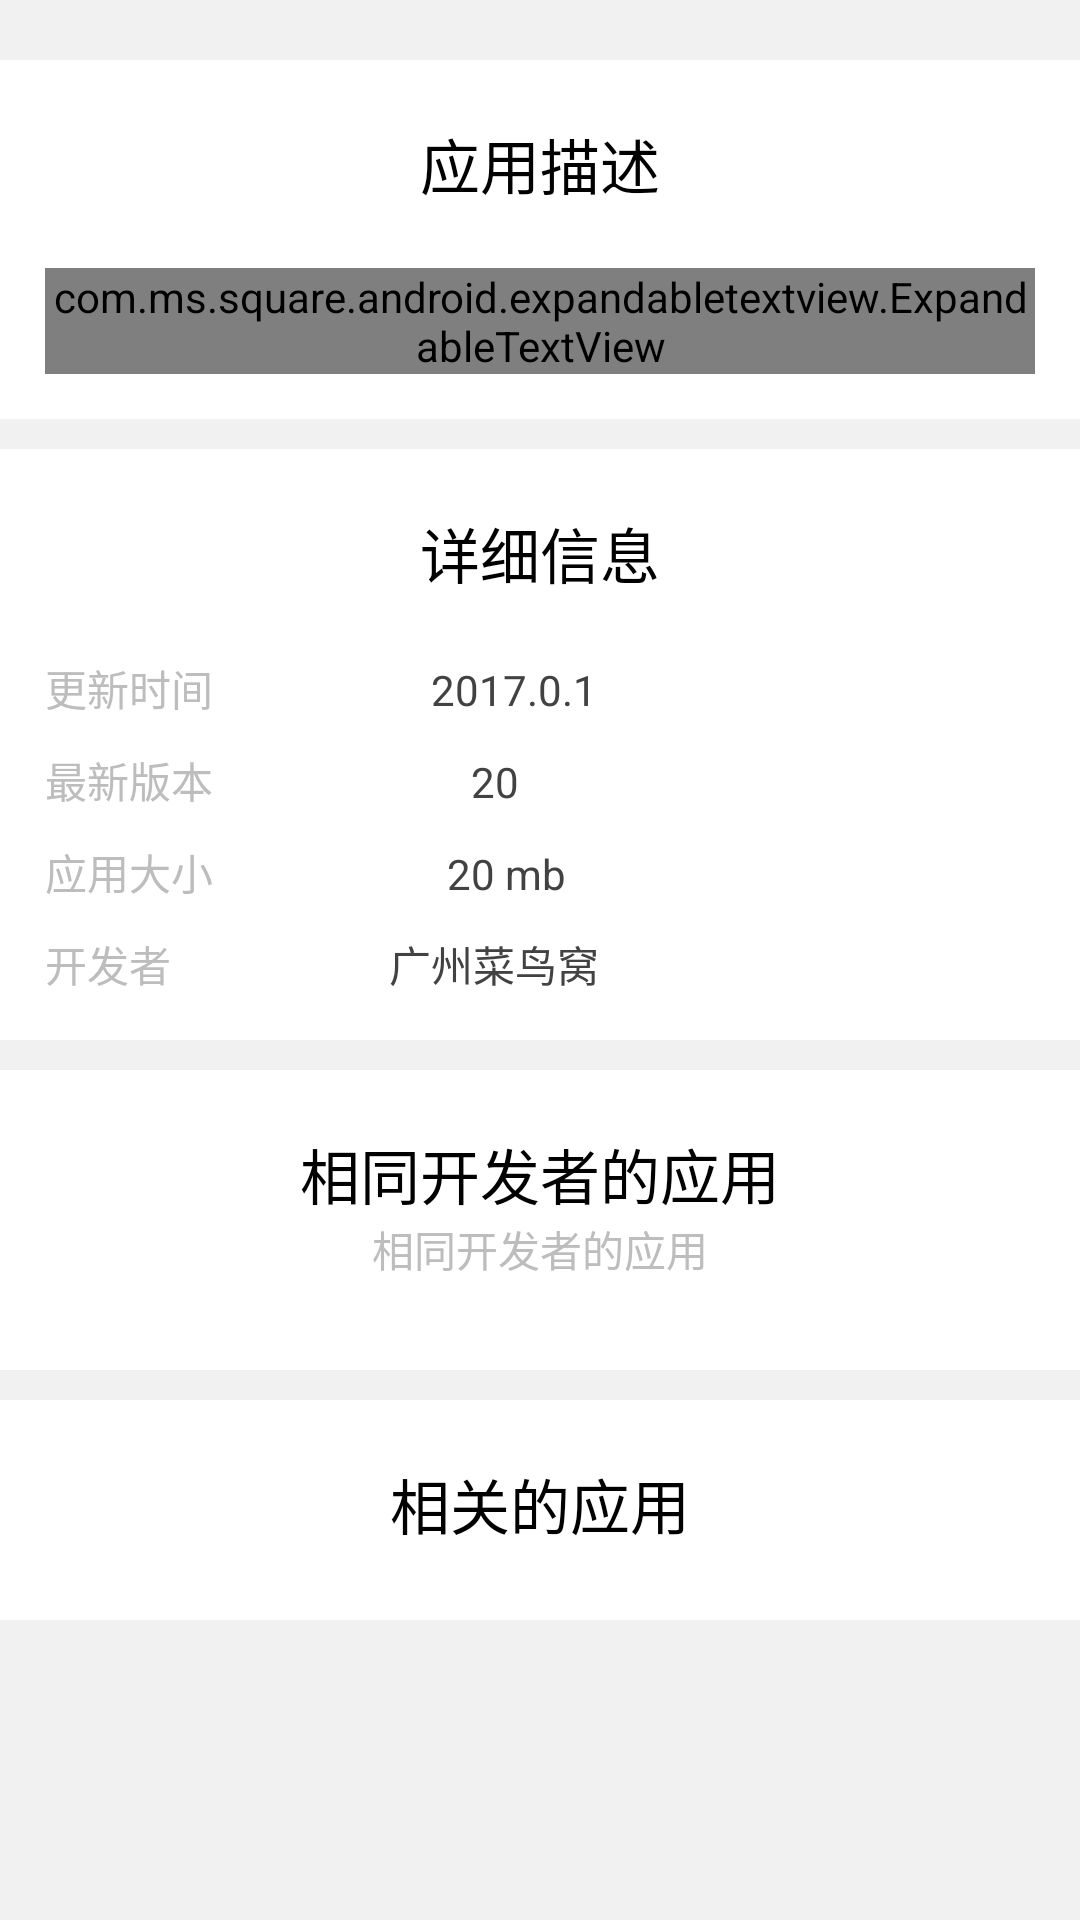

Android layout source for this screen:
<!-- AndroidManifest.xml: application theme AppTheme -->
<!-- res/layout/fragment_detail_app.xml -->
<?xml version="1.0" encoding="utf-8"?>
<LinearLayout
    xmlns:android="http://schemas.android.com/apk/res/android"
    xmlns:app="http://schemas.android.com/apk/res-auto"
    android:orientation="vertical"
    android:background="@color/background"
    android:layout_width="match_parent"
    android:layout_height="match_parent">

    <HorizontalScrollView
        android:layout_width="wrap_content"
        android:layout_height="wrap_content"
        android:layout_gravity="center_vertical"
        android:background="@color/md_white_1000"
        android:paddingBottom="10dp"
        android:scrollbars="none" >

        <LinearLayout
            android:id="@+id/view_gallery"
            android:layout_width="wrap_content"
            android:layout_height="wrap_content"
            android:layout_gravity="center_vertical"
            android:orientation="horizontal" >
        </LinearLayout>

    </HorizontalScrollView>

    <LinearLayout
        android:layout_width="match_parent"
        android:layout_height="wrap_content"
        android:gravity="center_horizontal"
        android:background="@color/md_white_1000"
        android:padding="15dp"
        android:layout_marginTop="10dp"
        android:orientation="vertical" >

        <TextView
            android:layout_width="wrap_content"
            android:layout_height="wrap_content"
            style="@style/Text_Title_Large"
            android:text="应用描述"/>

        <com.ms.square.android.expandabletextview.ExpandableTextView
            android:id="@+id/view_introduction"
            android:layout_width="match_parent"
            android:layout_height="wrap_content"
            android:background="@color/md_white_1000"
            android:layout_marginTop="20dp"
            app:maxCollapsedLines="4"
            app:animDuration="200">

            <TextView
                android:id="@+id/expandable_text"
                android:layout_width="match_parent"
                android:layout_height="wrap_content"
                android:textSize="14sp"
                style="@style/Text_Content"/>

            <ImageButton
                android:id="@+id/expand_collapse"
                android:layout_width="wrap_content"
                android:layout_height="wrap_content"
                android:padding="16dp"
                android:layout_gravity="right|bottom"
                android:background="@android:color/transparent"/>

        </com.ms.square.android.expandabletextview.ExpandableTextView>

    </LinearLayout>

    <LinearLayout
        android:layout_width="match_parent"
        android:layout_height="wrap_content"
        android:gravity="center_horizontal"
        android:background="@color/md_white_1000"
        android:padding="15dp"
        android:layout_marginTop="10dp"
        android:orientation="vertical" >

        <TextView
            android:layout_width="wrap_content"
            android:layout_height="wrap_content"
            style="@style/Text_Title_Large"
            android:text="详细信息"/>

        <LinearLayout
            android:layout_width="match_parent"
            android:layout_height="wrap_content"
            android:layout_marginTop="20dp"
            android:orientation="horizontal">

            <TextView
                android:layout_width="wrap_content"
                android:layout_height="wrap_content"
                style="@style/Text_Content"
                android:text="更新时间"
                android:layout_weight="1"/>

            <TextView
                android:id="@+id/txt_update_time"
                android:layout_width="wrap_content"
                android:layout_height="wrap_content"
                style="@style/Text_Content_grey_800"
                android:layout_weight="2"
                android:text="2017.0.1"/>

        </LinearLayout>

        <LinearLayout
            android:layout_width="match_parent"
            android:layout_height="wrap_content"
            android:layout_marginTop="10dp"
            android:orientation="horizontal">

            <TextView
                android:layout_width="wrap_content"
                android:layout_height="wrap_content"
                style="@style/Text_Content"
                android:text="最新版本"
                android:layout_weight="1"/>

            <TextView
                android:id="@+id/txt_version"
                android:layout_width="wrap_content"
                android:layout_height="wrap_content"
                style="@style/Text_Content_grey_800"
                android:layout_weight="2"
                android:text="20"/>

        </LinearLayout>

        <LinearLayout
            android:layout_width="match_parent"
            android:layout_height="wrap_content"
            android:layout_marginTop="10dp"
            android:orientation="horizontal">

            <TextView
                android:layout_width="wrap_content"
                android:layout_height="wrap_content"
                style="@style/Text_Content"
                android:text="应用大小"
                android:layout_weight="1"/>

            <TextView
                android:id="@+id/txt_apk_size"
                android:layout_width="wrap_content"
                android:layout_height="wrap_content"
                style="@style/Text_Content_grey_800"
                android:layout_weight="2"
                android:text="20 mb"/>

        </LinearLayout>

        <LinearLayout
            android:layout_width="match_parent"
            android:layout_height="wrap_content"
            android:layout_marginTop="10dp"
            android:orientation="horizontal">

            <TextView
                android:layout_width="wrap_content"
                android:layout_height="wrap_content"
                style="@style/Text_Content"
                android:text="开发者"
                android:layout_weight="1"/>

            <TextView
                android:id="@+id/txt_publisher"
                android:layout_width="wrap_content"
                android:layout_height="wrap_content"
                style="@style/Text_Content_grey_800"
                android:layout_weight="2"
                android:text="广州菜鸟窝"/>

        </LinearLayout>

    </LinearLayout>

    <LinearLayout
        android:layout_width="match_parent"
        android:layout_height="wrap_content"
        android:gravity="center"
        android:background="@color/md_white_1000"
        android:padding="15dp"
        android:layout_marginTop="10dp"
        android:orientation="vertical" >

        <TextView
            android:layout_width="wrap_content"
            android:layout_height="wrap_content"
            style="@style/Text_Title_Large"
            android:text="相同开发者的应用"/>

        <TextView
            android:id="@+id/txt_publisher2"
            android:layout_width="wrap_content"
            android:layout_height="wrap_content"
            style="@style/Text_Content"
            android:text="相同开发者的应用"/>

        <android.support.v7.widget.RecyclerView
            android:id="@+id/recycler_view_same_dev"
            android:layout_width="wrap_content"
            android:layout_height="wrap_content"
            android:layout_marginTop="15dp"
            android:scrollbars="none"
            android:scrollbarStyle="outsideOverlay"
            android:clipToPadding="false"
            android:elevation="1dp" />

    </LinearLayout>

    <LinearLayout
        android:layout_width="match_parent"
        android:layout_height="wrap_content"
        android:gravity="center_horizontal"
        android:background="@color/md_white_1000"
        android:padding="15dp"
        android:layout_marginTop="10dp"
        android:layout_marginBottom="100dp"
        android:orientation="vertical" >

        <TextView
            android:layout_width="wrap_content"
            android:layout_height="wrap_content"
            style="@style/Text_Title_Large"
            android:text="相关的应用"/>

        <android.support.v7.widget.RecyclerView
            android:id="@+id/recycler_view_relate"
            android:layout_width="match_parent"
            android:layout_height="wrap_content"
            android:layout_marginTop="15dp"
            android:scrollbars="none"
            android:scrollbarStyle="outsideOverlay"
            android:clipToPadding="false"
            android:elevation="1dp" />

    </LinearLayout>

</LinearLayout>
<!-- resources referenced by this layout -->
<resources>
  <color name="background">#F1F1F1</color>
  <color name="md_white_1000">#FFFFFF</color>
  <style name="Text_Content">
          <item name="android:textSize">14dp</item>
          <item name="android:textColor">@color/md_grey_400</item>
      </style>
  <style name="Text_Content_grey_800">
          <item name="android:textSize">14dp</item>
          <item name="android:textColor">@color/md_grey_800</item>
      </style>
  <style name="Text_Title_Large" parent="Text_Title">
          <item name="android:textSize">20dp</item>
      </style>
  <style name="AppTheme" parent="Theme.AppCompat.Light.NoActionBar">
          .Light.NoActionBar
          <item name="colorPrimary">@color/colorPrimary</item>
          <item name="colorPrimaryDark">@color/colorPrimaryDark</item>
          <item name="colorAccent">@color/colorAccent</item>
      </style>
  <color name="md_grey_400">#BDBDBD</color>
  <color name="md_grey_800">#424242</color>
  <style name="Text_Title">
          <item name="android:layout_marginTop">5dp</item>
          <item name="android:textSize">16dp</item>
          <item name="android:textColor">@color/md_black_1000</item>
      </style>
  <color name="colorPrimary">#3F51B5</color>
  <color name="colorPrimaryDark">#303F9F</color>
  <color name="colorAccent">#FF4081</color>
  <color name="md_black_1000">#000000</color>
</resources>
